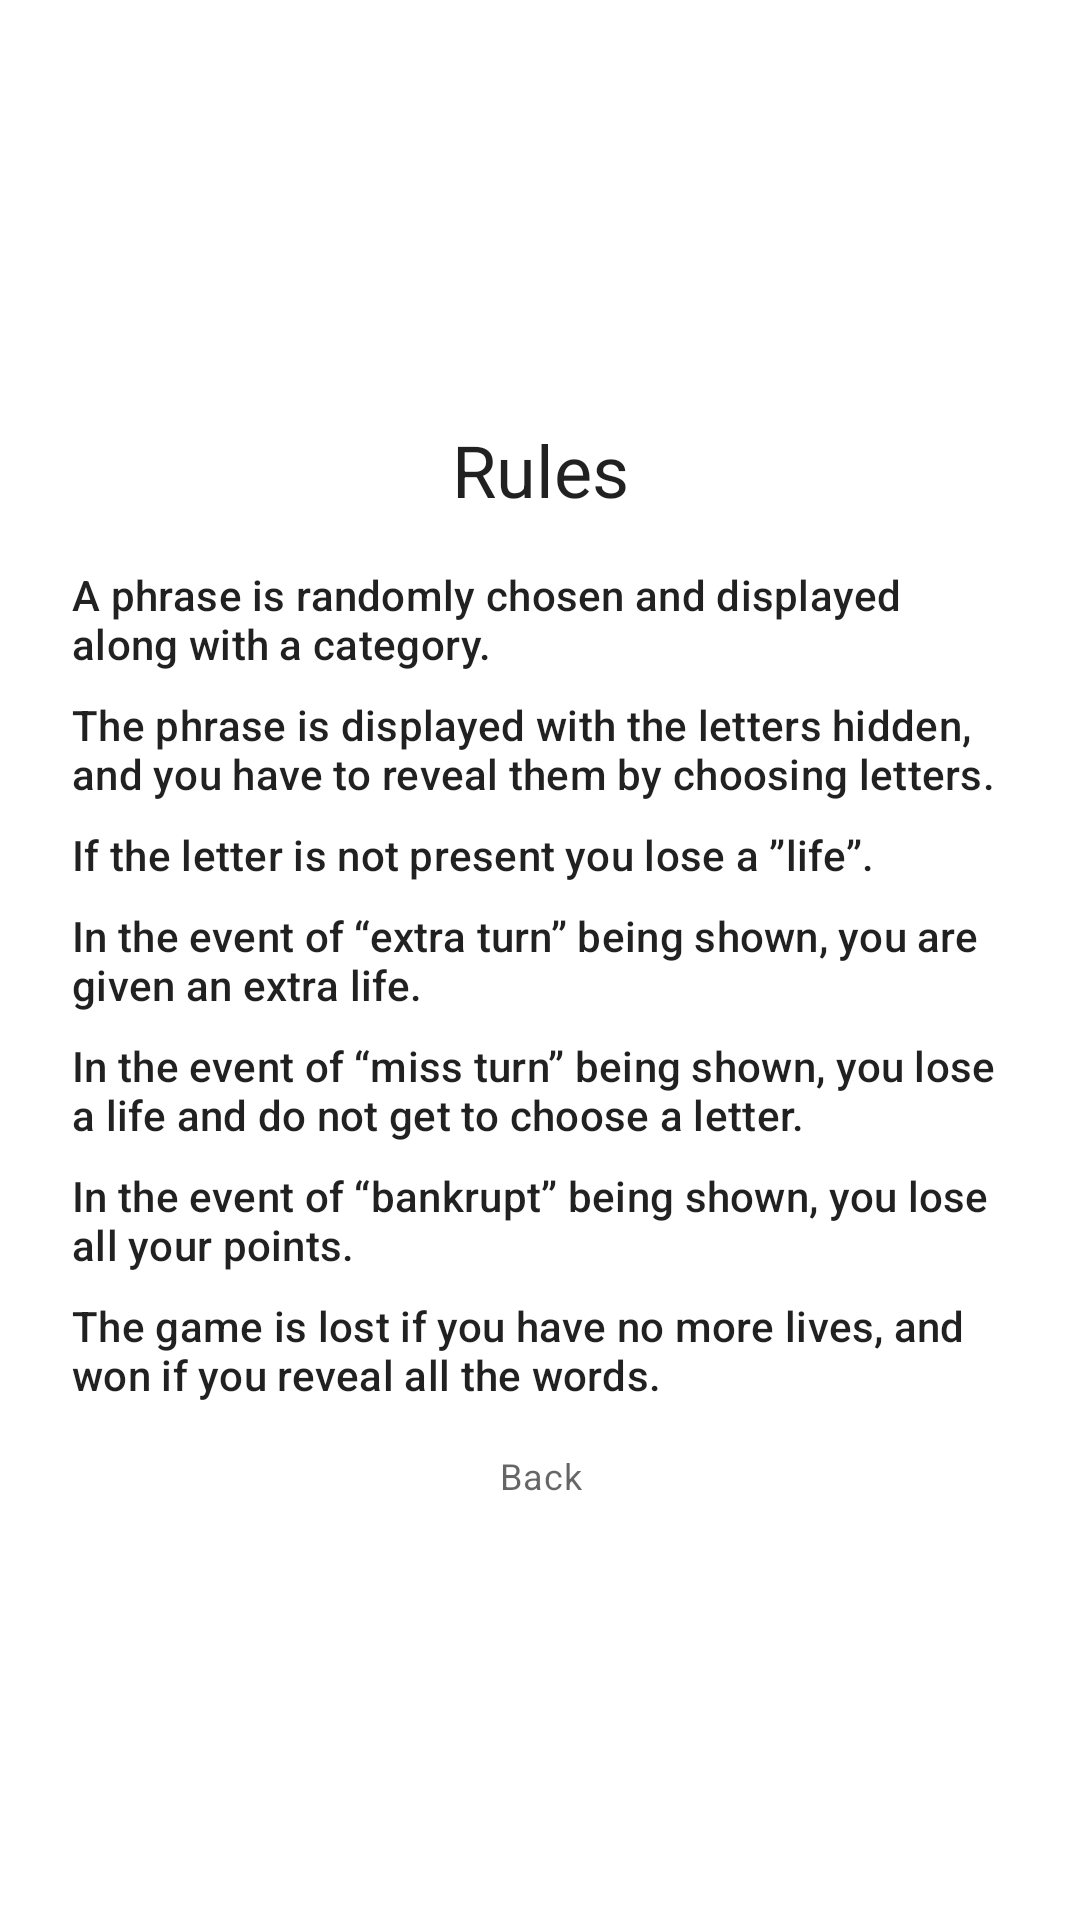

Write the Android layout XML for this screen, with the resource values it uses.
<!-- AndroidManifest.xml: application theme Theme.WheelOfFortune -->
<!-- res/layout/game_rules_dialog.xml -->
<?xml version="1.0" encoding="utf-8"?>
<androidx.constraintlayout.widget.ConstraintLayout xmlns:android="http://schemas.android.com/apk/res/android"
    xmlns:app="http://schemas.android.com/apk/res-auto"
    android:layout_width="match_parent"
    android:layout_height="match_parent"
    android:padding="16dp">

    <TextView
        android:id="@+id/rules"
        android:layout_width="wrap_content"
        android:layout_height="wrap_content"
        android:text="@string/rules"
        android:textAppearance="@style/TextAppearance.MaterialComponents.Headline5"
        android:layout_margin="16dp"
        app:layout_constraintBottom_toTopOf="@+id/game_rule1"
        app:layout_constraintEnd_toEndOf="parent"
        app:layout_constraintStart_toStartOf="parent"/>

    <TextView
        android:id="@+id/game_rule1"
        android:layout_width="match_parent"
        android:layout_height="wrap_content"
        android:text="@string/rule1"
        android:textAppearance="@style/TextAppearance.MaterialComponents.Subtitle2"
        android:layout_margin="8dp"
        app:layout_constraintBottom_toTopOf="@+id/game_rule2"
        app:layout_constraintEnd_toEndOf="parent"
        app:layout_constraintStart_toStartOf="parent"/>

    <TextView
        android:id="@+id/game_rule2"
        android:layout_width="match_parent"
        android:layout_height="wrap_content"
        android:text="@string/rule2"
        android:textAppearance="@style/TextAppearance.MaterialComponents.Subtitle2"
        android:layout_margin="8dp"
        app:layout_constraintBottom_toTopOf="@+id/game_rule3"
        app:layout_constraintEnd_toEndOf="parent"
        app:layout_constraintStart_toStartOf="parent"/>

    <TextView
        android:id="@+id/game_rule3"
        android:layout_width="match_parent"
        android:layout_height="wrap_content"
        android:text="@string/rule3"
        android:textAppearance="@style/TextAppearance.MaterialComponents.Subtitle2"
        android:layout_margin="8dp"
        app:layout_constraintBottom_toTopOf="@+id/game_rule4"
        app:layout_constraintEnd_toEndOf="parent"
        app:layout_constraintStart_toStartOf="parent"/>

    <TextView
        android:id="@+id/game_rule4"
        android:layout_width="match_parent"
        android:layout_height="wrap_content"
        android:text="@string/rule4"
        android:textAppearance="@style/TextAppearance.MaterialComponents.Subtitle2"
        android:layout_margin="8dp"
        app:layout_constraintBottom_toBottomOf="parent"
        app:layout_constraintEnd_toEndOf="parent"
        app:layout_constraintStart_toStartOf="parent"
        app:layout_constraintTop_toTopOf="parent"/>

    <TextView
        android:id="@+id/game_rule5"
        android:layout_width="match_parent"
        android:layout_height="wrap_content"
        android:text="@string/rule5"
        android:textAppearance="@style/TextAppearance.MaterialComponents.Subtitle2"
        android:layout_margin="8dp"
        app:layout_constraintEnd_toEndOf="parent"
        app:layout_constraintStart_toStartOf="parent"
        app:layout_constraintTop_toBottomOf="@id/game_rule4"/>

    <TextView
        android:id="@+id/game_rule6"
        android:layout_width="match_parent"
        android:layout_height="wrap_content"
        android:text="@string/rule6"
        android:textAppearance="@style/TextAppearance.MaterialComponents.Subtitle2"
        android:layout_margin="8dp"
        app:layout_constraintEnd_toEndOf="parent"
        app:layout_constraintStart_toStartOf="parent"
        app:layout_constraintTop_toBottomOf="@id/game_rule5"/>

    <TextView
        android:id="@+id/game_rule7"
        android:layout_width="match_parent"
        android:layout_height="wrap_content"
        android:text="@string/rule7"
        android:textAppearance="@style/TextAppearance.MaterialComponents.Subtitle2"
        android:layout_margin="8dp"
        app:layout_constraintEnd_toEndOf="parent"
        app:layout_constraintStart_toStartOf="parent"
        app:layout_constraintTop_toBottomOf="@id/game_rule6"/>

    <TextView
        android:id="@+id/back_to_game"
        android:layout_width="wrap_content"
        android:layout_height="wrap_content"
        android:text="@string/back"
        android:textAlignment="center"
        android:textAppearance="@style/TextAppearance.MaterialComponents.Caption"
        android:layout_margin="16dp"
        app:layout_constraintEnd_toEndOf="parent"
        app:layout_constraintStart_toStartOf="parent"
        app:layout_constraintTop_toBottomOf="@id/game_rule7"/>

</androidx.constraintlayout.widget.ConstraintLayout>
<!-- resources referenced by this layout -->
<resources>
  <string name="back">Back</string>
  <string name="rule1">A phrase is randomly chosen and displayed along with a category.</string>
  <string name="rule2">The phrase is displayed with the letters hidden, and you have to reveal them by choosing letters.</string>
  <string name="rule3">If the letter is not present you lose a ”life”.</string>
  <string name="rule4">In the event of “extra turn” being shown, you are given an extra life.</string>
  <string name="rule5">In the event of “miss turn” being shown, you lose a life and do not get to choose a letter.</string>
  <string name="rule6">In the event of “bankrupt” being shown, you lose all your points.</string>
  <string name="rule7">The game is lost if you have no more lives, and won if you reveal all the words.</string>
  <string name="rules">Rules</string>
  <style name="Theme.WheelOfFortune" parent="Theme.MaterialComponents.DayNight.NoActionBar">
          
          <item name="colorPrimary">@color/gold_500</item>
          <item name="colorPrimaryVariant">@color/gold_700</item>
          <item name="colorOnPrimary">@color/white</item>
          
          <item name="colorSecondary">@color/purple_500</item>
          <item name="colorSecondaryVariant">@color/purple_700</item>
          <item name="colorOnSecondary">@color/black</item>
          
          <item name="android:statusBarColor" tools:targetApi="l">?attr/colorPrimaryVariant</item>
      </style>
  <color name="gold_500">#f8a121</color>
  <color name="gold_700">#c07200</color>
  <color name="white">#FFFFFFFF</color>
  <color name="purple_500">#5a307b</color>
  <color name="purple_700">#2d054e</color>
  <color name="black">#FF000000</color>
</resources>
